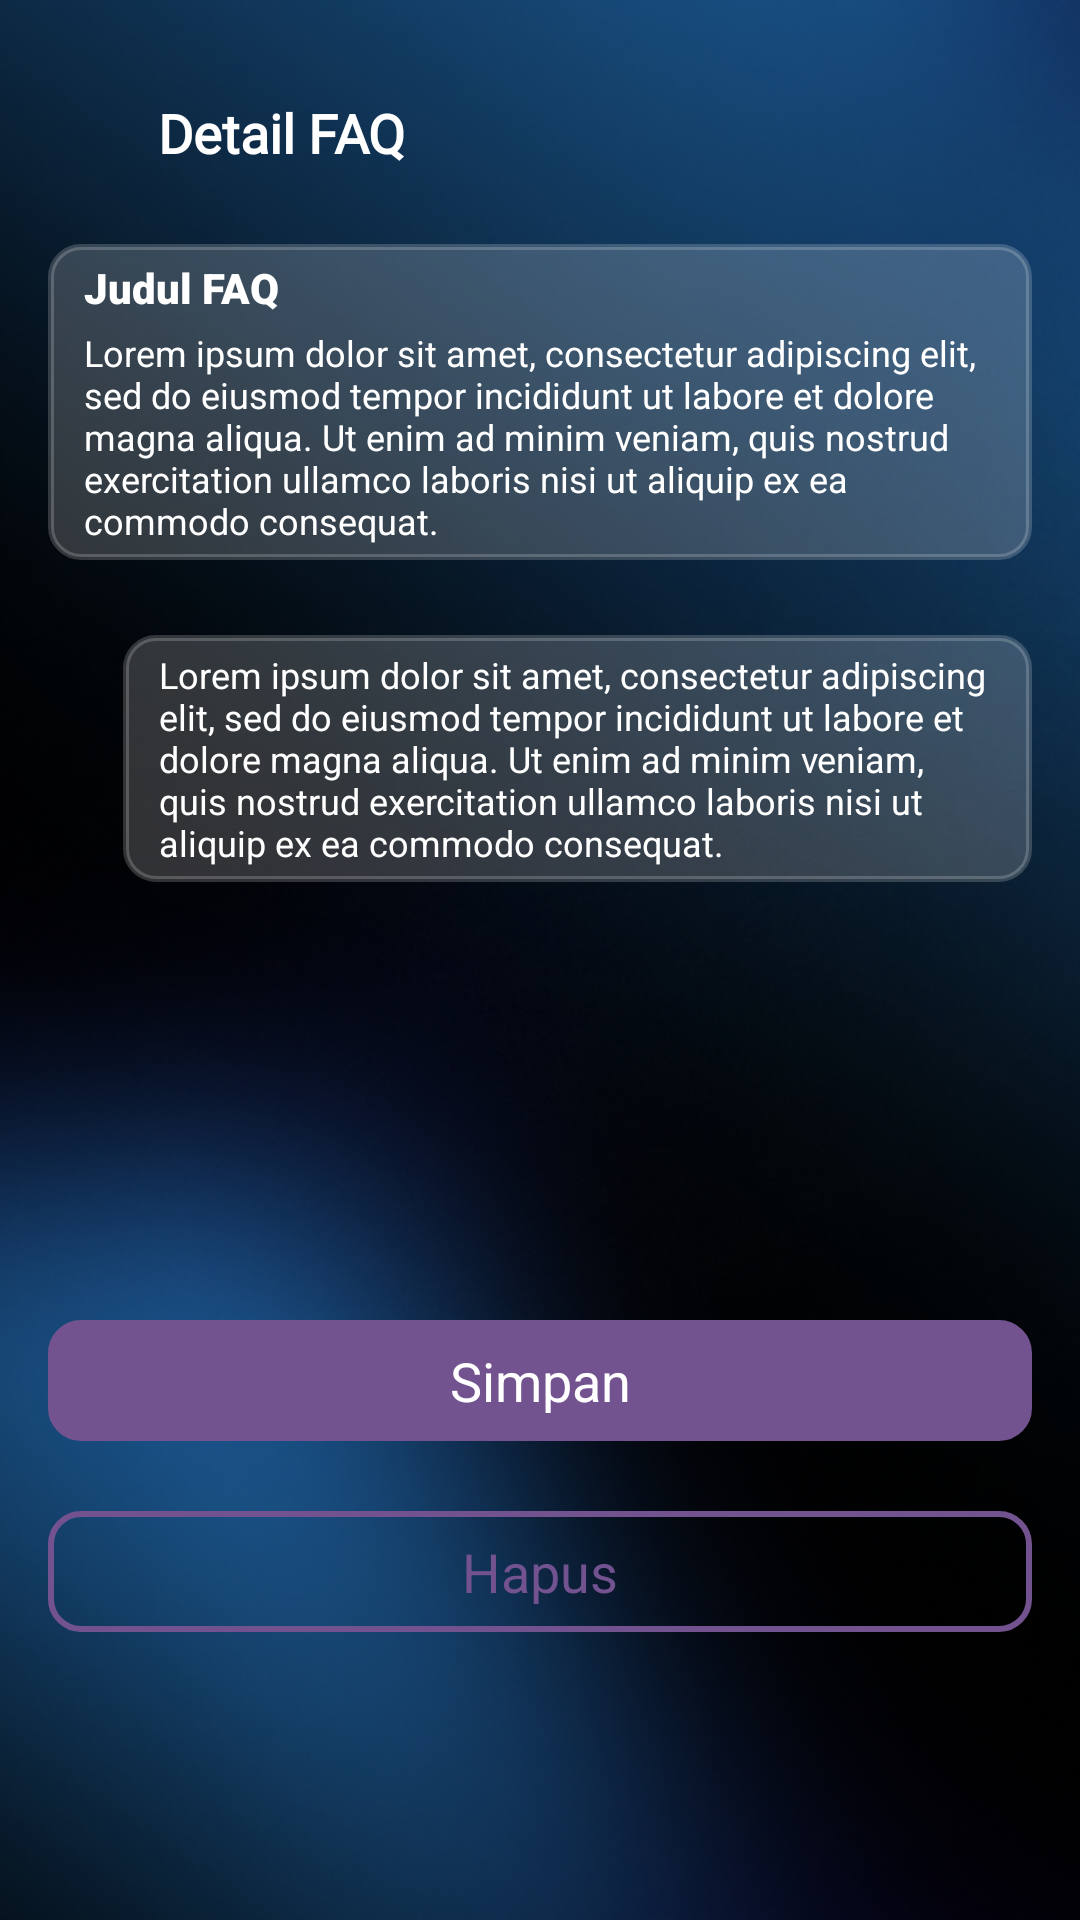

Produce the Android XML layout that renders to this screen, including the resource entries it uses.
<!-- AndroidManifest.xml: application theme Theme.Vahitra. -->
<!-- res/layout/activity_detail_faq.xml -->
<androidx.constraintlayout.widget.ConstraintLayout xmlns:android="http://schemas.android.com/apk/res/android"
    xmlns:app="http://schemas.android.com/apk/res-auto"
    xmlns:tools="http://schemas.android.com/tools"
    android:layout_width="match_parent"
    android:layout_height="match_parent"
    android:orientation="vertical"
    android:background="@drawable/bg_admin"
    android:paddingHorizontal="16dp"
    tools:context=".admin.DetailFaq">

    <ImageButton
        android:id="@+id/btn_back"
        android:layout_width="wrap_content"
        android:layout_height="wrap_content"
        android:layout_marginStart="16dp"
        android:layout_marginTop="32dp"
        app:layout_constraintStart_toStartOf="parent"
        app:layout_constraintTop_toTopOf="parent"
        app:srcCompat="@drawable/btn_back_admin" />

    <TextView
        android:id="@+id/activity_title"
        style="@style/judul_pentas"
        android:layout_marginStart="16dp"
        android:layout_marginTop="32dp"
        android:layout_marginEnd="204dp"
        android:text="Detail FAQ"
        app:layout_constraintEnd_toEndOf="parent"
        app:layout_constraintStart_toEndOf="@+id/btn_back"
        app:layout_constraintTop_toTopOf="parent" />

    <androidx.constraintlayout.widget.ConstraintLayout
        android:id="@+id/constraintLayout2"
        android:layout_width="wrap_content"
        android:layout_height="wrap_content"
        android:layout_marginTop="25dp"
        android:background="@drawable/shape_rectangle_white_outline"
        android:backgroundTint="#30ffffff"
        android:paddingHorizontal="12dp"
        android:paddingVertical="5dp"
        app:layout_constraintEnd_toEndOf="parent"
        app:layout_constraintStart_toStartOf="parent"
        app:layout_constraintTop_toBottomOf="@+id/activity_title">

        <TextView
            android:id="@+id/tv_judul_faq"
            android:layout_width="wrap_content"
            android:layout_height="match_parent"
            android:layout_marginStart="20dp"
            android:fontFamily="sans-serif-black"
            android:gravity="center_vertical"
            android:text="@string/judul_faq"
            android:textColor="@android:color/white"
            android:textSize="14sp"
            app:layout_constraintTop_toTopOf="parent"
            tools:ignore="MissingConstraints" />

        <TextView
            android:id="@+id/tv_email_gambar"
            android:layout_width="wrap_content"
            android:layout_height="match_parent"
            android:layout_marginStart="20dp"
            android:layout_marginTop="4dp"
            android:fontFamily="sans-serif"
            android:gravity="center_vertical"
            android:text="@string/lorem"
            android:textColor="@android:color/white"
            android:textSize="12sp"
            app:layout_constraintTop_toBottomOf="@id/tv_judul_faq"
            tools:ignore="MissingConstraints" />

    </androidx.constraintlayout.widget.ConstraintLayout>

    <EditText
        android:id="@+id/tv_jawaban"
        android:layout_width="match_parent"
        android:layout_height="wrap_content"
        android:layout_alignParentBottom="true"
        android:layout_marginTop="25dp"
        android:layout_marginStart="25dp"
        android:background="@drawable/shape_rectangle_white_outline"
        android:backgroundTint="#30ffffff"
        android:fontFamily="sans-serif"
        android:gravity="center_vertical"
        android:paddingHorizontal="12dp"
        android:paddingVertical="5dp"
        android:text="@string/lorem"
        android:textColor="@android:color/white"
        android:textSize="12sp"
        app:layout_constraintTop_toBottomOf="@+id/constraintLayout2"
        tools:layout_editor_absoluteX="16dp" />

    <Button
        android:id="@+id/btn_simpan_faq"
        android:layout_width="match_parent"
        android:layout_height="wrap_content"
        android:background="@drawable/shape_rectangle_white_outline"
        android:backgroundTint="#735290"
        android:gravity="center"
        android:paddingVertical="8dp"
        android:text="Simpan"
        android:textSize="18sp"
        android:textColor="@color/white"
        app:layout_constraintBottom_toTopOf="@+id/btn_hapus_faq"
        app:layout_constraintEnd_toEndOf="parent"
        app:layout_constraintHorizontal_bias="1.0"
        app:layout_constraintStart_toStartOf="parent"
        app:layout_constraintTop_toBottomOf="@+id/tv_jawaban"
        app:layout_constraintVertical_bias="0.862" />

    <Button
        android:id="@+id/btn_hapus_faq"
        android:layout_width="match_parent"
        android:layout_height="wrap_content"
        android:layout_marginBottom="96dp"
        android:background="@drawable/shape_rectangle_purple_outline"
        android:gravity="center"
        android:paddingVertical="8dp"
        android:text="Hapus"
        android:textSize="18sp"
        android:textColor="#735290"
        app:layout_constraintBottom_toBottomOf="parent"
        app:layout_constraintEnd_toEndOf="parent"
        app:layout_constraintHorizontal_bias="1.0"
        app:layout_constraintStart_toStartOf="parent" />


</androidx.constraintlayout.widget.ConstraintLayout>
<!-- resources referenced by this layout -->
<resources>
  <color name="white">#FFFFFFFF</color>
  <!-- drawable bg_admin: png bitmap (drawable, 191558 bytes) -->
  <!-- drawable btn_back_admin: png bitmap (drawable, 284 bytes) -->
  <!-- drawable shape_rectangle_purple_outline (drawable) -->
  <?xml version="1.0" encoding="utf-8"?>
  <shape xmlns:android="http://schemas.android.com/apk/res/android"
      android:shape="rectangle">
  
      <stroke android:width="2dp" android:color="#735290"/>
      <corners android:radius="10dp"/>
  
  </shape>
  <!-- drawable shape_rectangle_white_outline (drawable) -->
  <?xml version="1.0" encoding="utf-8"?>
  <shape xmlns:android="http://schemas.android.com/apk/res/android"
      android:shape="rectangle">
  
      <corners android:radius="10dp"/>
      <stroke android:width="2dp" android:color="#ffffff"/>
  
  
  </shape>
  <string name="judul_faq">Judul FAQ</string>
  <string name="lorem">Lorem ipsum dolor sit amet, consectetur adipiscing elit, sed do eiusmod tempor incididunt ut labore et dolore magna aliqua. Ut enim ad minim veniam, quis nostrud exercitation ullamco laboris nisi ut aliquip ex ea commodo consequat.</string>
  <style name="judul_pentas" parent="Theme.AppCompat.Light.NoActionBar">
          <item name="android:layout_width">wrap_content</item>
          <item name="android:layout_height">wrap_content</item>
          <item name="android:layout_marginStart">16dp</item>
          <item name="android:layout_marginTop">32dp</item>
          <item name="android:layout_marginEnd">16dp</item>
          <item name="android:fontFamily">@font/poppins</item>
          <item name="android:textSize">18sp</item>
          <item name="android:textColor">@color/White</item>
          <item name="android:textStyle">bold</item>
      </style>
  <color name="White">#FFFFFF</color>
</resources>
